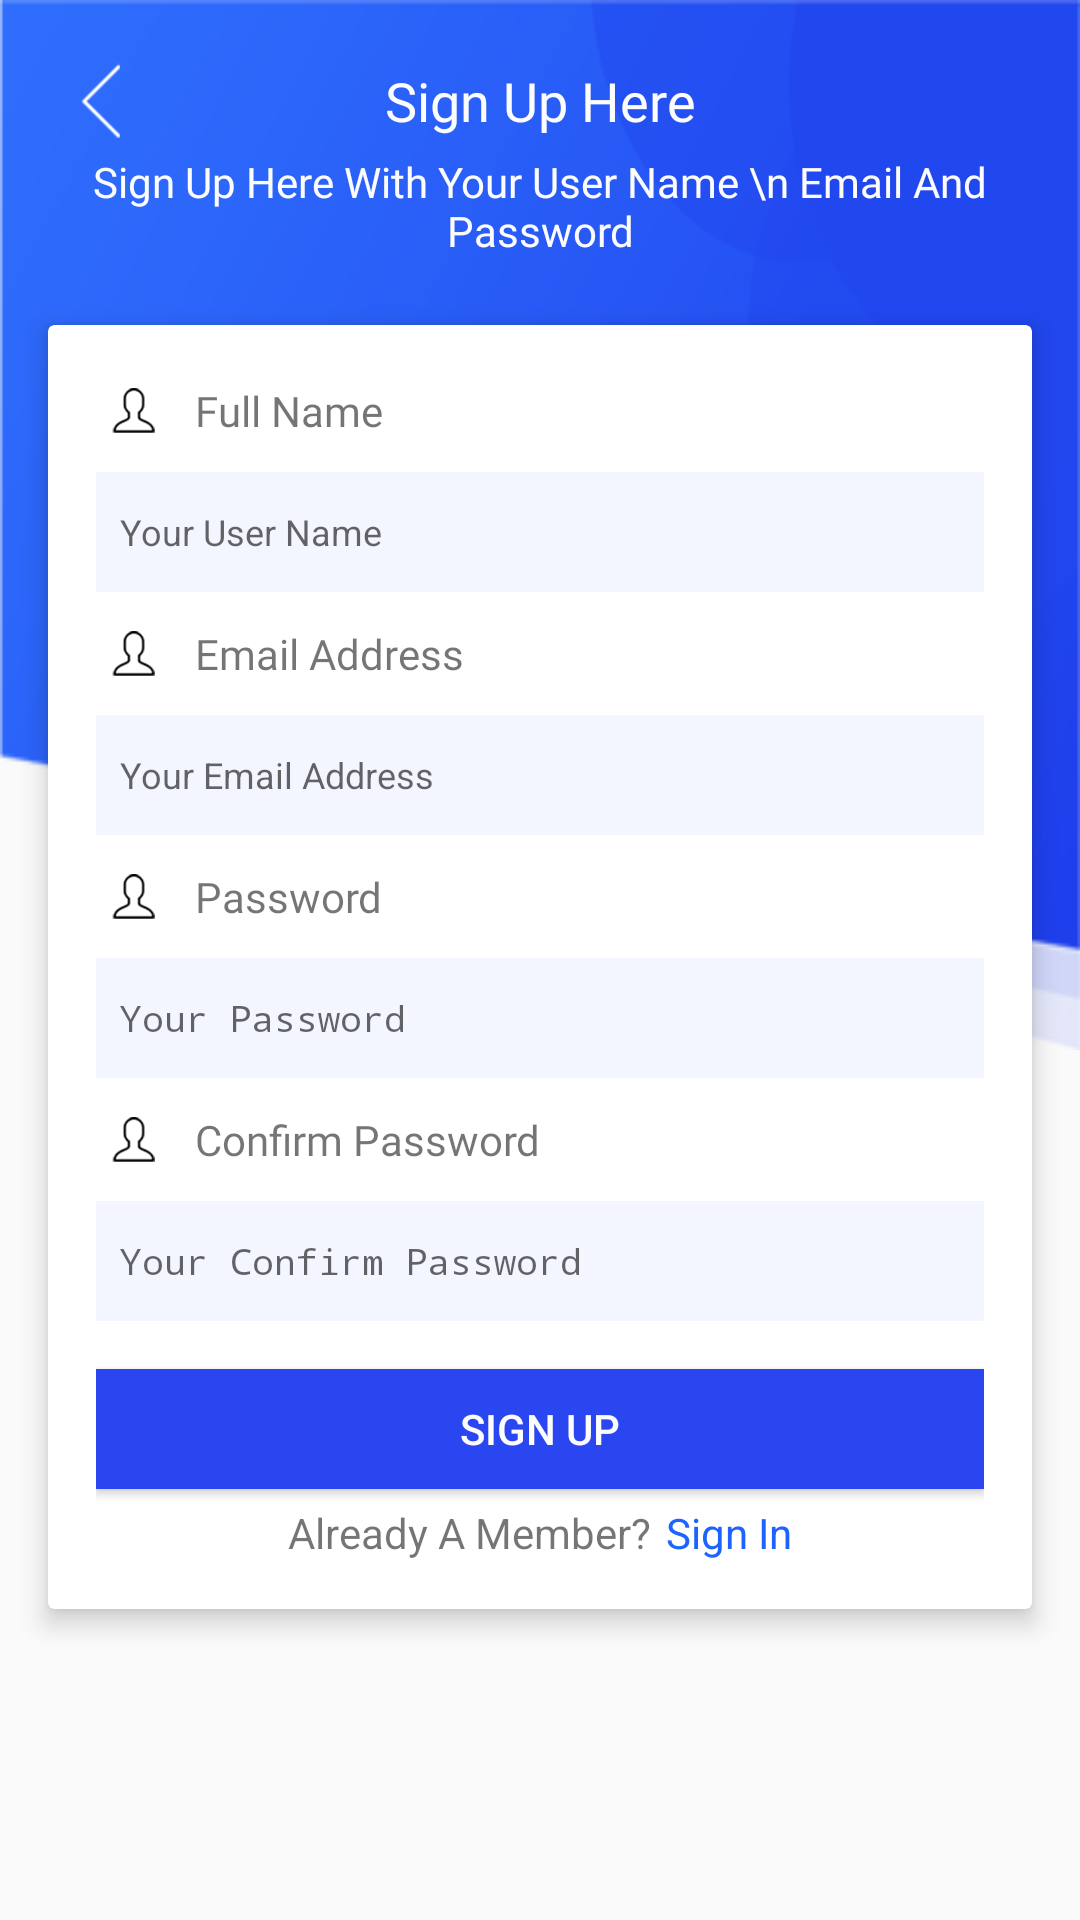

The Android layout XML behind this screen, and the referenced resources:
<!-- AndroidManifest.xml: application theme AppTheme -->
<!-- res/layout/fragment_sign_up.xml -->
<?xml version="1.0" encoding="utf-8"?>
<FrameLayout xmlns:android="http://schemas.android.com/apk/res/android"
    xmlns:app="http://schemas.android.com/apk/res-auto"
    xmlns:tools="http://schemas.android.com/tools"
    android:layout_width="match_parent"
    android:layout_height="match_parent"
    tools:context=".View.Fragment.SignUpFragment">


    <ImageView
        android:layout_width="match_parent"
        android:layout_height="350dp"
        android:scaleType="fitXY"
        android:src="@drawable/auth_top_bg">

    </ImageView>


    <LinearLayout
        android:layout_width="match_parent"
        android:layout_height="match_parent"
        android:orientation="vertical">

        <LinearLayout
            android:layout_width="match_parent"
            android:layout_height="wrap_content"
            android:layout_marginTop="16dp">

            <ImageButton
                android:id="@+id/btn_back"
                android:layout_width="35dp"
                android:layout_height="35dp"
                android:layout_marginStart="16dp"
                android:background="@android:color/transparent"
                android:padding="5dp"
                android:scaleType="fitCenter"
                android:src="@drawable/back_btn" />

            <TextView
                android:layout_width="0dp"
                android:layout_height="wrap_content"
                android:layout_gravity="center_vertical"
                android:layout_marginEnd="51dp"
                android:layout_weight="1"
                android:fontFamily="@font/roboto_bold"
                android:gravity="center|center_vertical"
                android:text="Sign Up Here"
                android:textColor="@color/color_white"
                android:textSize="18sp" />

        </LinearLayout>

        <TextView
            android:layout_width="wrap_content"
            android:layout_height="wrap_content"
            android:layout_gravity="center_horizontal"
            android:fontFamily="@font/robot_medium"
            android:text="Sign Up Here With Your User Name \n Email And Password"
            android:textAlignment="center"
            android:textColor="@color/color_white"
            android:textSize="14sp" />

        <android.support.v7.widget.CardView
            android:layout_width="match_parent"
            android:layout_height="wrap_content"
            android:layout_marginEnd="16dp"
            android:layout_marginStart="16dp"
            android:layout_marginTop="22dp"
            app:cardElevation="5dp">

            <LinearLayout
                android:layout_width="match_parent"
                android:layout_height="match_parent"
                android:layout_marginEnd="16dp"
                android:layout_marginStart="16dp"
              android:layout_marginBottom="16dp"
                android:layout_marginTop="16dp"
                android:orientation="vertical">


                
                <LinearLayout
                    android:layout_width="wrap_content"
                    android:layout_height="wrap_content"
                    android:orientation="horizontal">

                    <ImageView
                        android:layout_width="25dp"
                        android:layout_height="25dp"
                        android:padding="5dp"
                        android:scaleType="fitCenter"
                        android:src="@drawable/ic_user" />

                    <TextView
                        android:layout_width="wrap_content"
                        android:layout_height="wrap_content"
                        android:layout_gravity="center_vertical"
                        android:layout_marginStart="8dp"
                        android:fontFamily="@font/robot_medium"
                        android:text="Full Name" />

                </LinearLayout>

                <LinearLayout
                    android:layout_width="match_parent"
                    android:layout_height="wrap_content"
                    android:layout_marginTop="8dp"
                    android:background="@drawable/input_box_bg">

                    <EditText
                        android:id="@+id/edtx_name"
                        android:layout_width="match_parent"
                        android:layout_height="match_parent"
                        android:background="@null"
                        android:hint="Your User Name"
                        android:inputType="textPersonName"
                        android:paddingStart="8dp"
                        android:textSize="12sp" />

                </LinearLayout>


                

                


                <LinearLayout
                    android:layout_width="wrap_content"
                    android:layout_height="wrap_content"
                    android:layout_marginTop="8dp"
                    android:orientation="horizontal">

                    <ImageView
                        android:layout_width="25dp"
                        android:layout_height="25dp"
                        android:padding="5dp"
                        android:scaleType="fitCenter"
                        android:src="@drawable/ic_user" />

                    <TextView
                        android:layout_width="wrap_content"
                        android:layout_height="wrap_content"
                        android:layout_gravity="center_vertical"
                        android:layout_marginStart="8dp"
                        android:fontFamily="@font/robot_medium"
                        android:text="Email Address" />

                </LinearLayout>

                <LinearLayout
                    android:layout_width="match_parent"
                    android:layout_height="wrap_content"
                    android:layout_marginTop="8dp"
                    android:background="@drawable/input_box_bg">

                    <EditText
                        android:id="@+id/edtx_email"
                        android:layout_width="match_parent"
                        android:layout_height="match_parent"
                        android:background="@null"
                        android:hint="Your Email Address"
                        android:inputType="textEmailAddress"
                        android:paddingStart="8dp"
                        android:textSize="12sp" />

                </LinearLayout>

                

                

                <LinearLayout
                    android:layout_width="wrap_content"
                    android:layout_height="wrap_content"
                    android:layout_marginTop="8dp"
                    android:orientation="horizontal">

                    <ImageView
                        android:layout_width="25dp"
                        android:layout_height="25dp"
                        android:padding="5dp"
                        android:scaleType="fitCenter"
                        android:src="@drawable/ic_user" />

                    <TextView
                        android:layout_width="wrap_content"
                        android:layout_height="wrap_content"
                        android:layout_gravity="center_vertical"
                        android:layout_marginStart="8dp"
                        android:fontFamily="@font/robot_medium"
                        android:text="Password" />

                </LinearLayout>


                <LinearLayout
                    android:layout_width="match_parent"
                    android:layout_height="wrap_content"
                    android:layout_marginTop="8dp"
                    android:background="@drawable/input_box_bg">

                    <EditText
                        android:id="@+id/edtx_password"
                        android:layout_width="match_parent"
                        android:layout_height="match_parent"
                        android:background="@null"
                        android:hint="Your Password"
                        android:inputType="textPassword"
                        android:paddingStart="8dp"
                        android:textSize="12sp" />

                </LinearLayout>

                

                

                <LinearLayout
                    android:layout_width="wrap_content"
                    android:layout_height="wrap_content"
                    android:layout_marginTop="8dp"
                    android:orientation="horizontal">

                    <ImageView
                        android:layout_width="25dp"
                        android:layout_height="25dp"
                        android:padding="5dp"
                        android:scaleType="fitCenter"
                        android:src="@drawable/ic_user" />

                    <TextView
                        android:layout_width="wrap_content"
                        android:layout_height="wrap_content"
                        android:layout_gravity="center_vertical"
                        android:layout_marginStart="8dp"
                        android:fontFamily="@font/robot_medium"
                        android:text="Confirm Password" />

                </LinearLayout>


                <LinearLayout
                    android:layout_width="match_parent"
                    android:layout_height="wrap_content"
                    android:layout_marginTop="8dp"
                    android:background="@drawable/input_box_bg">

                    <EditText
                        android:id="@+id/edtx_confirm_password"
                        android:layout_width="match_parent"
                        android:layout_height="match_parent"
                        android:background="@null"
                        android:hint="Your Confirm Password"
                        android:inputType="textPassword"
                        android:paddingStart="8dp"
                        android:textSize="12sp" />

                </LinearLayout>

                <Button
                    android:id="@+id/btn_sign_up"
                    android:layout_width="match_parent"
                    android:layout_height="40dp"
                    android:layout_marginTop="16dp"
                    android:background="#2A46F0"
                    android:text="Sign Up"
                    android:textColor="@color/color_white" />


                <LinearLayout
                    android:layout_width="wrap_content"
                    android:layout_height="wrap_content"
                    android:layout_gravity="center_horizontal"
                    android:layout_marginTop="5dp"
                    android:orientation="horizontal">

                    <TextView
                        android:layout_width="wrap_content"
                        android:layout_height="wrap_content"
                        android:text="Already A Member?" />

                    <TextView
                        android:id="@+id/txt_sign_in"
                        android:layout_width="wrap_content"
                        android:layout_height="wrap_content"
                        android:layout_marginStart="5dp"
                        android:text="Sign In"
                        android:textColor="#1D64FE" />

                </LinearLayout>


            </LinearLayout>


        </android.support.v7.widget.CardView>


    </LinearLayout>

</FrameLayout>
<!-- resources referenced by this layout -->
<resources>
  <color name="color_white">#fcfcfc</color>
  <!-- drawable auth_top_bg: png bitmap (drawable-hdpi, 7761 bytes) -->
  <!-- drawable back_btn: png bitmap (drawable, 5301 bytes) -->
  <!-- drawable ic_user: png bitmap (drawable, 4582 bytes) -->
  <!-- drawable input_box_bg (drawable) -->
  <?xml version="1.0" encoding="utf-8"?>
  <shape
      android:shape="rectangle"
      xmlns:android="http://schemas.android.com/apk/res/android">
  
      <solid android:color="#F3F6FF"/>
  
      <size android:height="40dp" android:width="300dp"/>
  
  </shape>
  <style name="AppTheme" parent="Theme.AppCompat.Light.DarkActionBar">
          
          <item name="colorPrimary">@color/colorPrimary</item>
          <item name="colorPrimaryDark">@color/colorPrimaryDark</item>
          <item name="colorAccent">@color/colorAccent</item>
      </style>
  <color name="colorPrimary">#1F61FD</color>
  <color name="colorPrimaryDark">#1F61FD</color>
  <color name="colorAccent">#FF4081</color>
</resources>
